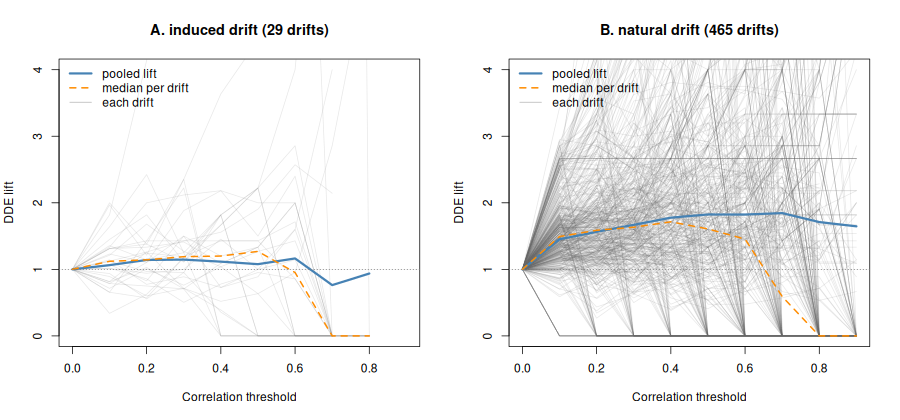

Source data for this figure (header and first rows):
setting, event, k, threshold, pairs, drifting_pairs, probability, lift
A. induced drift, 1, 3, 0, 120, 3, 0.1333, 1
A. induced drift, 1, 3, 0.1, 61, 3, 0.2623, 1.967
A. induced drift, 1, 3, 0.2, 33, 1, 0.1616, 1.212
A. induced drift, 1, 3, 0.3, 17, 1, 0.3137, 2.353
A. induced drift, 1, 3, 0.4, 11, 0, 0, 0
A. induced drift, 1, 3, 0.5, 9, 0, 0, 0
A. induced drift, 1, 3, 0.6, 5, 0, 0, 0
A. induced drift, 1, 3, 0.7, 2, 0, 0, 0
A. induced drift, 1, 3, 0.8, 0, 0, NA, NA
A. induced drift, 1, 3, 0.9, 0, 0, NA, NA
A. induced drift, 2, 6, 0, 120, 15, 0.3333, 1
A. induced drift, 2, 6, 0.1, 65, 10, 0.4103, 1.231
A. induced drift, 2, 6, 0.2, 29, 4, 0.3678, 1.103
A. induced drift, 2, 6, 0.3, 16, 3, 0.5, 1.5
A. induced drift, 2, 6, 0.4, 11, 1, 0.2424, 0.7273
A. induced drift, 2, 6, 0.5, 9, 1, 0.2963, 0.8889
A. induced drift, 2, 6, 0.6, 5, 1, 0.5333, 1.6
A. induced drift, 2, 6, 0.7, 2, 1, 1.333, 4
A. induced drift, 2, 6, 0.8, 0, 0, NA, NA
A. induced drift, 2, 6, 0.9, 0, 0, NA, NA
A. induced drift, 3, 4, 0, 120, 6, 0.2, 1
A. induced drift, 3, 4, 0.1, 59, 1, 0.0678, 0.339
A. induced drift, 3, 4, 0.2, 32, 1, 0.125, 0.625
A. induced drift, 3, 4, 0.3, 17, 1, 0.2353, 1.176
A. induced drift, 3, 4, 0.4, 12, 1, 0.3333, 1.667
A. induced drift, 3, 4, 0.5, 9, 1, 0.4444, 2.222
A. induced drift, 3, 4, 0.6, 5, 0, 0, 0
A. induced drift, 3, 4, 0.7, 2, 0, 0, 0
A. induced drift, 3, 4, 0.8, 1, 0, 0, 0
A. induced drift, 3, 4, 0.9, 0, 0, NA, NA
A. induced drift, 4, 5, 0, 120, 10, 0.2667, 1
A. induced drift, 4, 5, 0.1, 56, 5, 0.2857, 1.071
A. induced drift, 4, 5, 0.2, 29, 2, 0.2207, 0.8276
A. induced drift, 4, 5, 0.3, 16, 2, 0.4, 1.5
A. induced drift, 4, 5, 0.4, 10, 1, 0.32, 1.2
A. induced drift, 4, 5, 0.5, 9, 1, 0.3556, 1.333
A. induced drift, 4, 5, 0.6, 6, 1, 0.5333, 2
A. induced drift, 4, 5, 0.7, 2, 0, 0, 0
A. induced drift, 4, 5, 0.8, 1, 0, 0, 0
A. induced drift, 4, 5, 0.9, 0, 0, NA, NA
A. induced drift, 5, 3, 0, 120, 3, 0.1333, 1
A. induced drift, 5, 3, 0.1, 61, 1, 0.08743, 0.6557
A. induced drift, 5, 3, 0.2, 28, 1, 0.1905, 1.429
A. induced drift, 5, 3, 0.3, 18, 1, 0.2963, 2.222
A. induced drift, 5, 3, 0.4, 11, 0, 0, 0
A. induced drift, 5, 3, 0.5, 8, 0, 0, 0
A. induced drift, 5, 3, 0.6, 4, 0, 0, 0
A. induced drift, 5, 3, 0.7, 2, 0, 0, 0
A. induced drift, 5, 3, 0.8, 1, 0, 0, 0
A. induced drift, 5, 3, 0.9, 0, 0, NA, NA
A. induced drift, 6, 6, 0, 120, 15, 0.3333, 1
A. induced drift, 6, 6, 0.1, 63, 9, 0.381, 1.143
A. induced drift, 6, 6, 0.2, 31, 3, 0.2581, 0.7742
A. induced drift, 6, 6, 0.3, 18, 2, 0.2963, 0.8889
A. induced drift, 6, 6, 0.4, 11, 1, 0.2424, 0.7273
A. induced drift, 6, 6, 0.5, 8, 1, 0.3333, 1
A. induced drift, 6, 6, 0.6, 5, 1, 0.5333, 1.6
A. induced drift, 6, 6, 0.7, 2, 0, 0, 0
A. induced drift, 6, 6, 0.8, 1, 0, 0, 0
A. induced drift, 6, 6, 0.9, 0, 0, NA, NA
... 4,880 more rows
